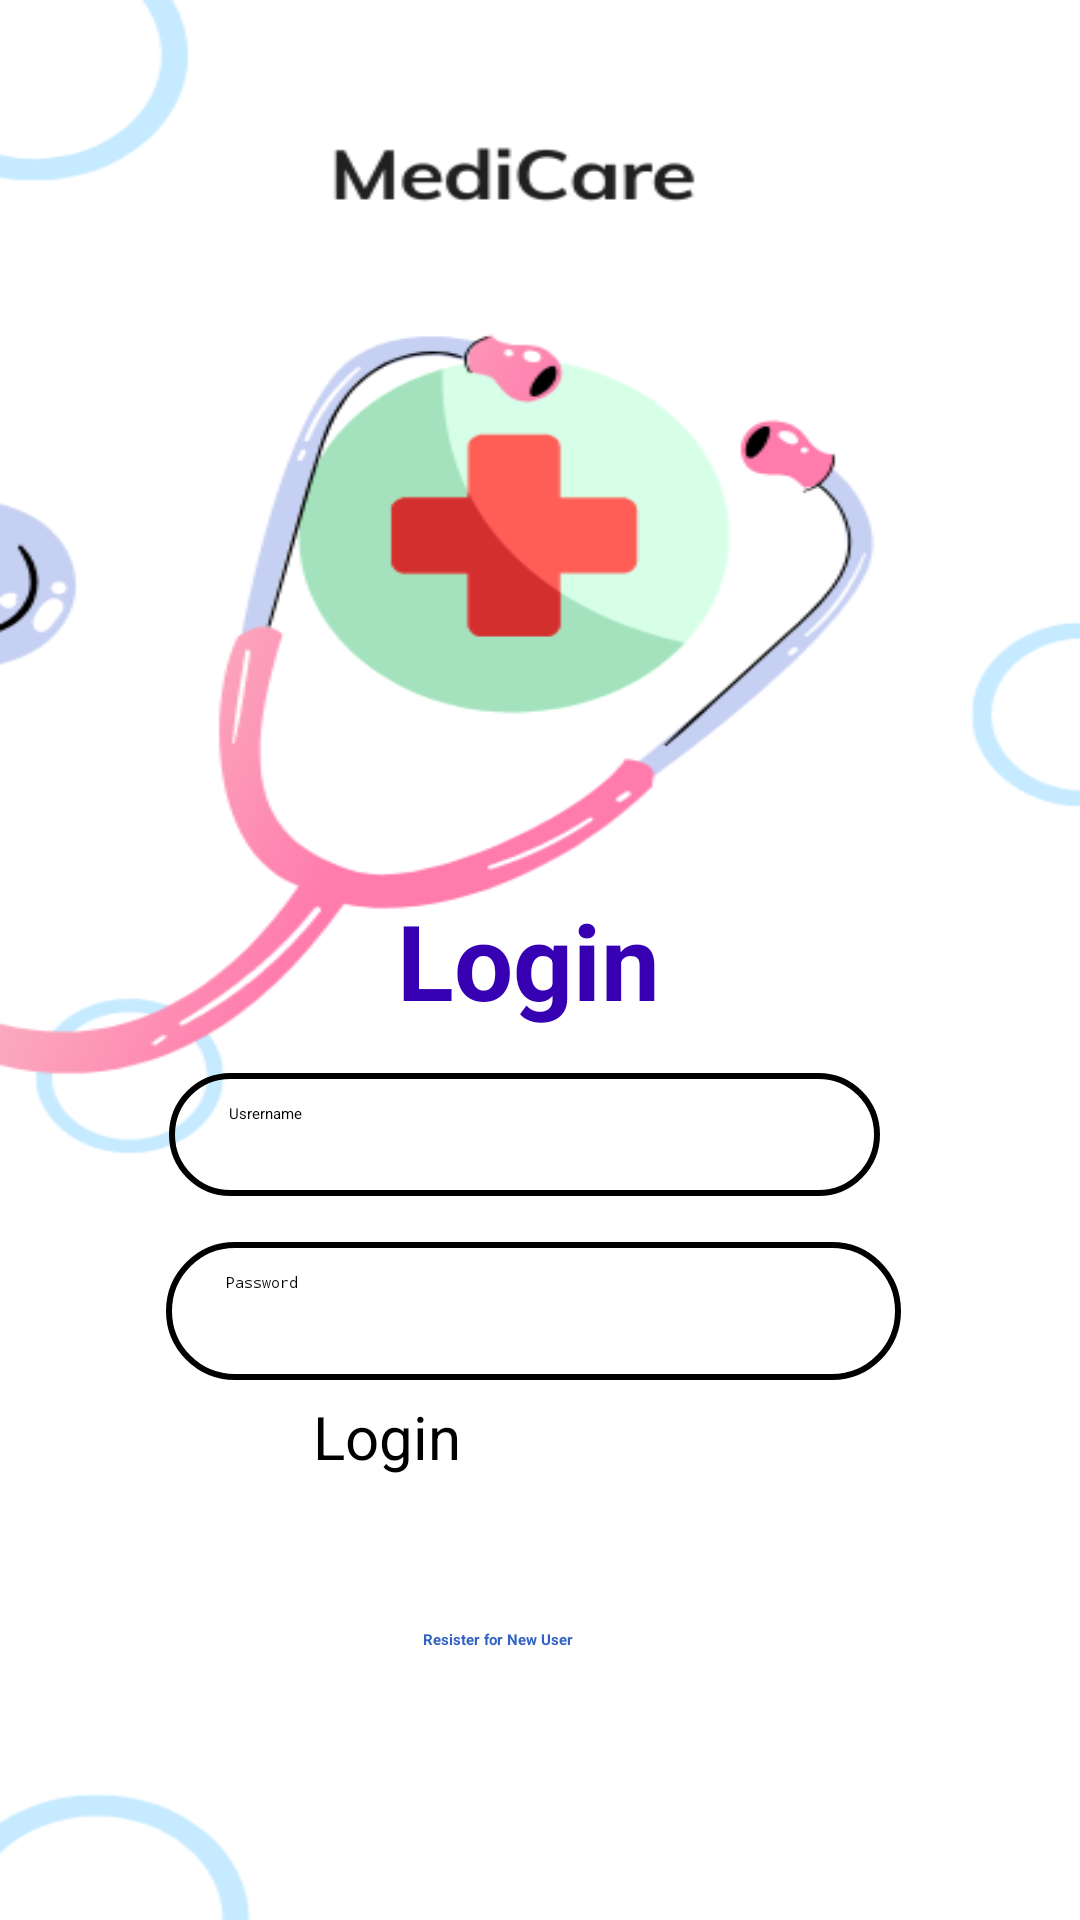

Layout XML and referenced resources for this Android screen:
<!-- AndroidManifest.xml: application theme Theme.Hospital -->
<!-- res/layout/activity_login.xml -->
<?xml version="1.0" encoding="utf-8"?>
<androidx.constraintlayout.widget.ConstraintLayout xmlns:android="http://schemas.android.com/apk/res/android"
    xmlns:app="http://schemas.android.com/apk/res-auto"
    xmlns:tools="http://schemas.android.com/tools"
    android:layout_width="match_parent"
    android:layout_height="match_parent"
    tools:context=".LoginActivity"
    android:background="@drawable/home"
    >

    <EditText
        android:id="@+id/editTextLoginPassword"
        android:layout_width="245dp"
        android:layout_height="46dp"
        android:background="@drawable/input_bg"
        android:drawableLeft="@drawable/ic_baseline_security_24"
        android:drawablePadding="10dp"
        android:ems="10"
        android:hint="Password"
        android:inputType="textPassword"
        android:paddingLeft="20dp"
        android:paddingTop="10dp"
        android:paddingRight="10dp"
        android:paddingBottom="10dp"
        android:textColor="@color/colorPromaryDark"
        android:textColorHint="@color/colorBlack"
        app:layout_constraintBottom_toBottomOf="parent"
        app:layout_constraintEnd_toEndOf="parent"
        app:layout_constraintHorizontal_bias="0.481"
        app:layout_constraintStart_toStartOf="parent"
        app:layout_constraintTop_toTopOf="parent"
        app:layout_constraintVertical_bias="0.697" />



    <TextView
        android:id="@+id/textViewAppTitle"
        android:layout_width="wrap_content"
        android:layout_height="wrap_content"
        android:text="Login"
        android:textColor="@color/purple_700"
        android:textSize="35sp"
        android:textStyle="bold"
        app:layout_constraintBottom_toBottomOf="parent"
        app:layout_constraintEnd_toEndOf="parent"
        app:layout_constraintHorizontal_bias="0.486"
        app:layout_constraintStart_toStartOf="parent"
        app:layout_constraintTop_toTopOf="parent" />

    <EditText
        android:id="@+id/editTextLoginUsername"
        android:layout_width="237dp"
        android:layout_height="41dp"
        android:background="@drawable/input_bg"
        android:drawableLeft="@drawable/ic_baseline_person_24"
        android:drawablePadding="10dp"
        android:ems="10"
        android:hint="Usrername"
        android:inputType="textPersonName"
        android:paddingLeft="20dp"
        android:paddingTop="10dp"
        android:paddingRight="10dp"
        android:paddingBottom="10dp"
        android:textColor="@color/colorPromaryDark"
        android:textColorHint="@color/colorBlack"
        app:layout_constraintBottom_toBottomOf="parent"
        app:layout_constraintEnd_toEndOf="parent"
        app:layout_constraintHorizontal_bias="0.459"
        app:layout_constraintStart_toStartOf="parent"
        app:layout_constraintTop_toTopOf="parent"
        app:layout_constraintVertical_bias="0.597" />

    

    <Button
        android:id="@+id/buttonLogin"
        android:layout_width="131dp"
        android:layout_height="57dp"
        android:text="Login"
        android:textSize="20sp"
        app:layout_constraintBottom_toBottomOf="parent"
        app:layout_constraintEnd_toEndOf="parent"
        app:layout_constraintHorizontal_bias="0.455"
        app:layout_constraintStart_toStartOf="parent"
        app:layout_constraintTop_toTopOf="parent"
        app:layout_constraintVertical_bias="0.798" />

    <TextView
        android:id="@+id/textViewNewUser"
        android:layout_width="wrap_content"
        android:layout_height="wrap_content"
        android:text="Resister for New User"
        android:textColor="@color/colorPromaryDark"
        android:textStyle="bold"
        app:layout_constraintBottom_toBottomOf="parent"
        app:layout_constraintEnd_toEndOf="parent"
        app:layout_constraintHorizontal_bias="0.455"
        app:layout_constraintStart_toStartOf="parent"
        app:layout_constraintTop_toTopOf="parent"
        app:layout_constraintVertical_bias="0.858" />

</androidx.constraintlayout.widget.ConstraintLayout>
<!-- resources referenced by this layout -->
<resources>
  <color name="colorBlack">#000000</color>
  <color name="colorPromaryDark">#3262C4</color>
  <color name="purple_700">#FF3700B3</color>
  <!-- drawable home: png bitmap (drawable, 35892 bytes) -->
  <!-- drawable input_bg (drawable) -->
  <?xml version="1.0" encoding="utf-8"?>
  <shape xmlns:android="http://schemas.android.com/apk/res/android">
      <stroke android:color="@color/colorBlack" android:width="2dp"/>
      <corners android:radius="70dp" />
  </shape>
</resources>
